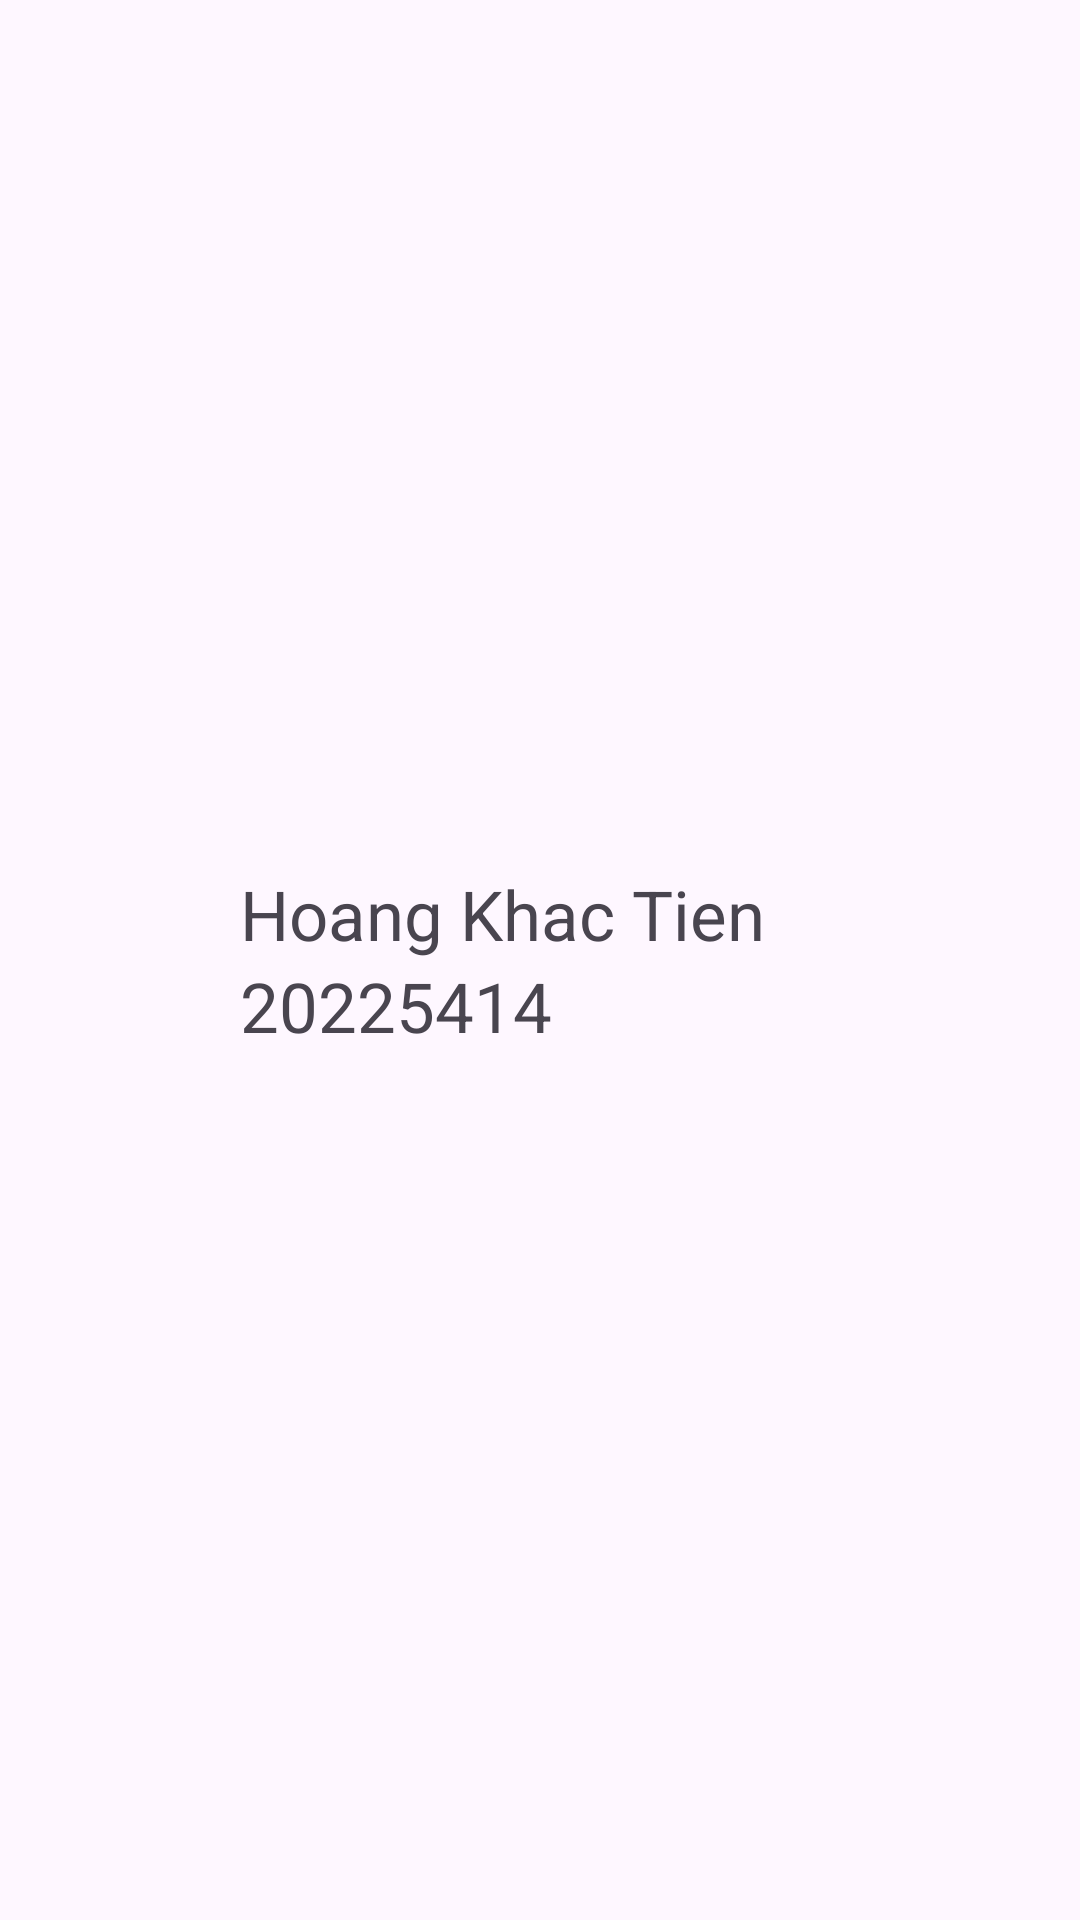

Layout XML and referenced resources for this Android screen:
<!-- AndroidManifest.xml: application theme Theme.PracticeforExam -->
<!-- res/layout/itemsv.xml -->
<?xml version="1.0" encoding="utf-8"?>
<LinearLayout xmlns:android="http://schemas.android.com/apk/res/android"
    xmlns:app="http://schemas.android.com/apk/res-auto"
    android:layout_width="match_parent"
    android:layout_height="wrap_content"
    android:orientation="horizontal">

    <ImageView
        android:id="@+id/avt"
        android:layout_width="60dp"
        android:layout_height="60dp"
        android:layout_marginStart="10dp"
        android:layout_marginTop="10dp"
        android:layout_marginBottom="10dp"
        android:src="@drawable/avt" />

    <LinearLayout
        android:layout_width="wrap_content"
        android:layout_height="wrap_content"
        android:layout_gravity="center"
        android:layout_marginStart="10dp"
        android:layout_marginTop="5dp"
        android:layout_marginBottom="5dp"
        android:orientation="vertical">

        <TextView
            android:id="@+id/hoTenSv"
            android:layout_width="wrap_content"
            android:layout_height="wrap_content"
            android:text="Hoang Khac Tien"
            android:textSize="23sp" />

        <TextView
            android:id="@+id/msSv"
            android:layout_width="wrap_content"
            android:layout_height="wrap_content"
            android:text="20225414"
            android:textSize="23sp" />
    </LinearLayout>
</LinearLayout>
<!-- resources referenced by this layout -->
<resources>
  <style name="Theme.PracticeforExam" parent="Base.Theme.PracticeforExam" />
  <style name="Base.Theme.PracticeforExam" parent="Theme.Material3.DayNight.NoActionBar">
          
          
      </style>
</resources>
